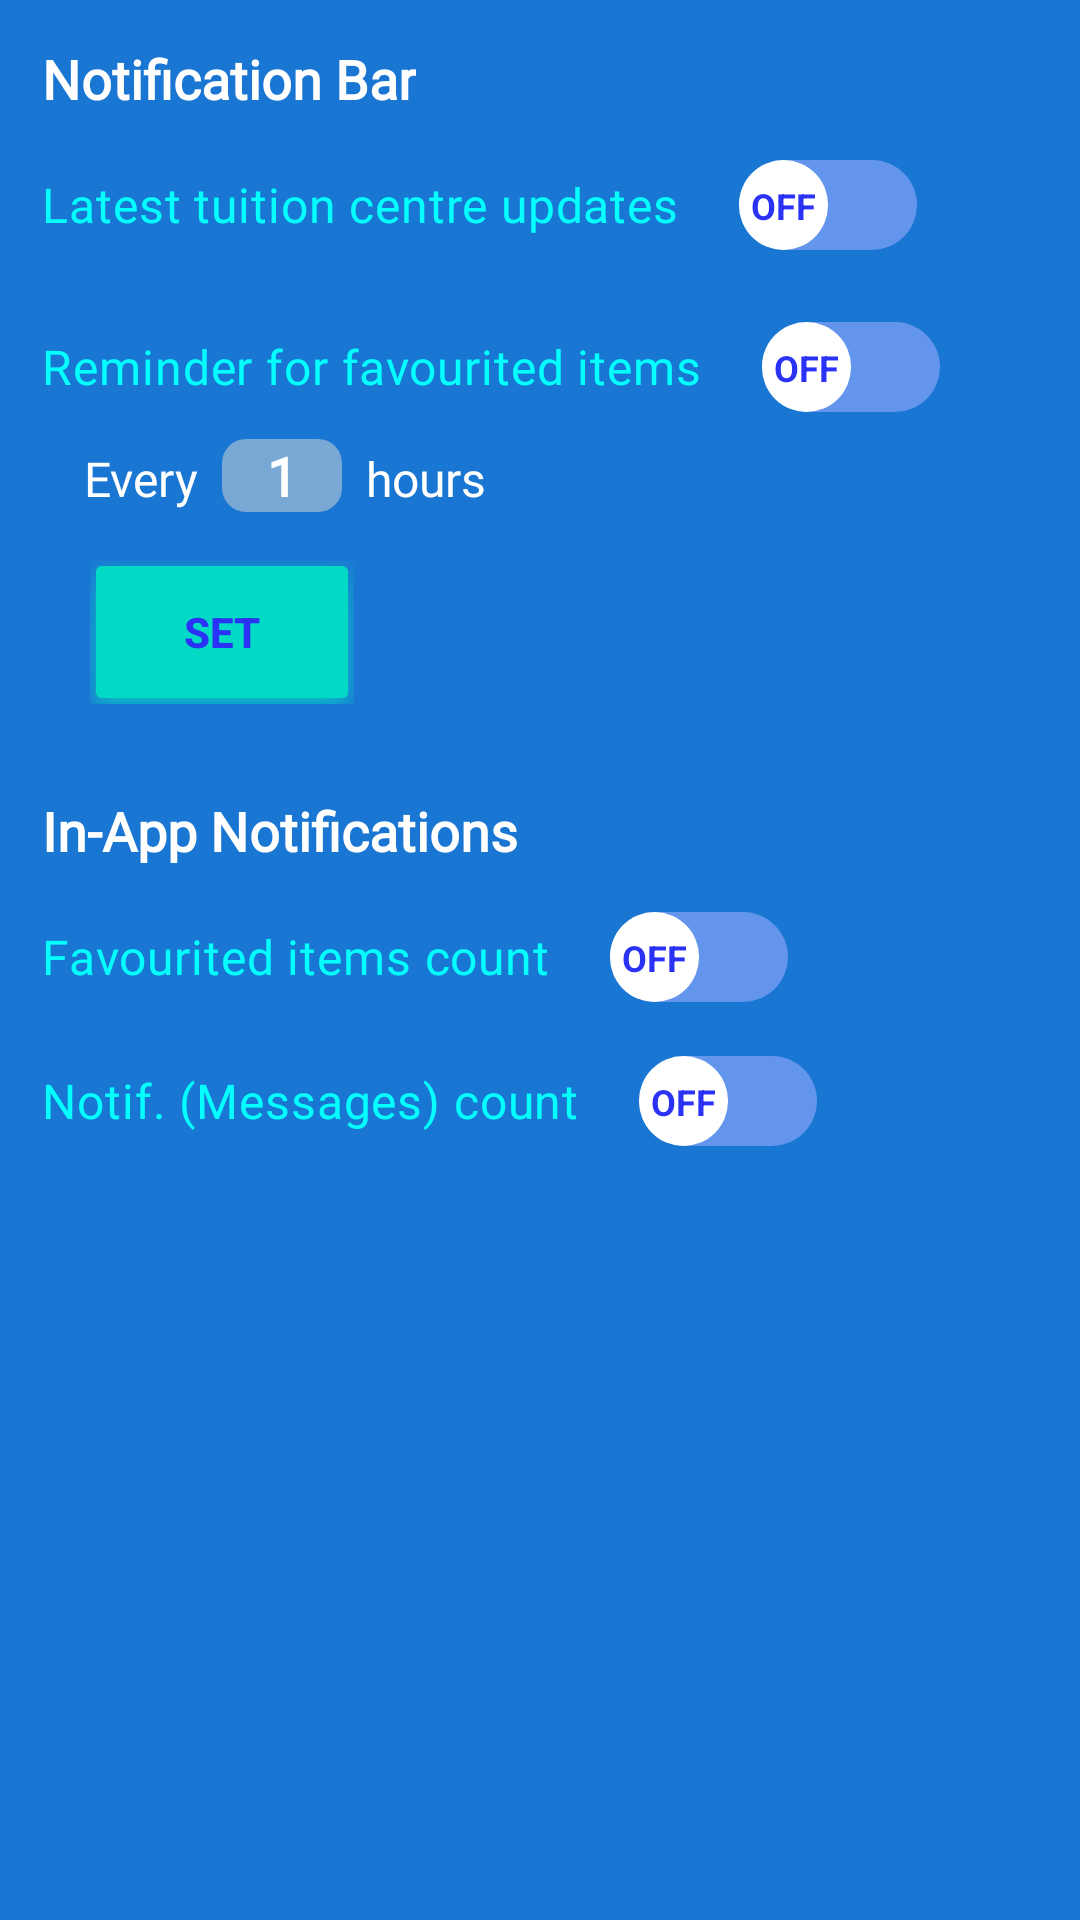

This screen was rendered from an Android layout file. Write that file and the resources it references.
<!-- AndroidManifest.xml: application theme Theme.TutorScape -->
<!-- res/layout/fragment_settings_notif.xml -->
<?xml version="1.0" encoding="utf-8"?>
<RelativeLayout xmlns:android="http://schemas.android.com/apk/res/android"
    xmlns:tools="http://schemas.android.com/tools"
    android:layout_width="match_parent"
    android:layout_height="match_parent"
    xmlns:app="http://schemas.android.com/apk/res-auto"
    android:background="@color/color_notifications">

    <TextView
        android:layout_width="wrap_content"
        android:layout_height="wrap_content"
        android:id="@+id/notif_title"
        android:layout_marginStart="14dp"
        android:layout_marginTop="14dp"
        android:layout_marginEnd="14dp"
        android:layout_marginBottom="6dp"
        android:fontFamily="@font/ubuntu"
        android:text="Notification Bar"
        android:textColor="@color/white"
        android:textSize="18sp"
        android:textStyle="bold" />

    <androidx.appcompat.widget.SwitchCompat
        android:layout_width="wrap_content"
        android:layout_height="wrap_content"
        android:id="@+id/updates_switch"
        android:layout_below="@id/notif_title"
        android:fontFamily="@font/ubuntu"
        app:showText="true"
        android:textOn="ON"
        android:textOff="OFF"
        android:text="Latest tuition centre updates"
        app:switchTextAppearance="@style/switchTextAppearance"
        android:textSize="16sp"
        android:textColor="@color/cyan"
        app:switchPadding="20dp"
        android:thumb="@drawable/custom_thumb"
        app:thumbTint="@color/white"
        app:thumbTextPadding="4dp"
        app:track="@drawable/custom_track"
        app:trackTint="@color/track_color_selector"
        android:layout_marginStart="14dp"
        android:layout_marginEnd="4dp"/>

    <androidx.appcompat.widget.SwitchCompat
        android:layout_width="wrap_content"
        android:layout_height="wrap_content"
        android:id="@+id/fav_reminder_switch"
        android:layout_below="@id/updates_switch"
        android:layout_marginTop="6dp"
        app:showText="true"
        android:fontFamily="@font/ubuntu"
        android:textOn="ON"
        android:textOff="OFF"
        android:text="Reminder for favourited items"
        app:switchTextAppearance="@style/switchTextAppearance"
        android:textSize="16sp"
        android:textColor="@color/cyan"
        app:switchPadding="20dp"
        android:thumb="@drawable/custom_thumb"
        app:thumbTint="@color/white"
        app:thumbTextPadding="4dp"
        app:track="@drawable/custom_track"
        app:trackTint="@color/track_color_selector"
        android:layout_marginStart="14dp"
        android:layout_marginEnd="4dp"/>

    <LinearLayout
        android:layout_width="match_parent"
        android:layout_height="wrap_content"
        android:id="@+id/fav_timer_layout"
        android:layout_below="@id/fav_reminder_switch"
        android:layout_marginStart="28dp"
        android:orientation="horizontal">

        <TextView
            android:layout_width="wrap_content"
            android:layout_height="wrap_content"
            android:text="Every"
            android:fontFamily="@font/ubuntu"
            android:textSize="16sp"
            android:textColor="@color/white"
            android:paddingEnd="8dp"
            tools:ignore="RtlSymmetry" />

        <EditText
            android:layout_width="40dp"
            android:layout_height="wrap_content"
            android:id="@+id/fav_timer"
            android:text="1"
            android:inputType="number"
            android:textAlignment="center"
            android:textSize="18sp"
            android:textColor="@color/white"
            android:textStyle="bold"
            android:fontFamily="@font/ubuntu"
            android:background="@drawable/rounded_text_background"/>

        <TextView
            android:layout_width="wrap_content"
            android:layout_height="wrap_content"
            android:text="hours"
            android:fontFamily="@font/ubuntu"
            android:textSize="16sp"
            android:textColor="@color/white"
            android:paddingStart="8dp"
            tools:ignore="RtlSymmetry" />

    </LinearLayout>

    <androidx.appcompat.widget.AppCompatButton
        android:layout_width="wrap_content"
        android:layout_height="wrap_content"
        android:layout_below="@id/fav_timer_layout"
        android:id="@+id/setButton"
        android:backgroundTint="@color/teal_200"
        android:text="Set"
        android:textColor="@color/techBlue"
        android:textStyle="bold"
        android:layout_marginStart="30dp"
        android:layout_marginTop="16dp"
        android:background="@drawable/bg_shadow"/>

    <TextView
        android:layout_width="wrap_content"
        android:layout_height="wrap_content"
        android:id="@+id/in_app_notif_title"
        android:layout_marginStart="14dp"
        android:layout_marginTop="30dp"
        android:layout_marginEnd="14dp"
        android:layout_marginBottom="6dp"
        android:layout_below="@id/setButton"
        android:fontFamily="@font/ubuntu"
        android:text="In-App Notifications"
        android:textColor="@color/white"
        android:textSize="18sp"
        android:textStyle="bold" />

    <androidx.appcompat.widget.SwitchCompat
        android:layout_width="wrap_content"
        android:layout_height="wrap_content"
        android:id="@+id/fav_items_count_switch"
        android:layout_below="@id/in_app_notif_title"
        app:showText="true"
        android:fontFamily="@font/ubuntu"
        android:textOn="ON"
        android:textOff="OFF"
        android:text="Favourited items count"
        app:switchTextAppearance="@style/switchTextAppearance"
        android:textSize="16sp"
        android:textColor="@color/cyan"
        app:switchPadding="20dp"
        android:thumb="@drawable/custom_thumb"
        app:thumbTint="@color/white"
        app:thumbTextPadding="4dp"
        app:track="@drawable/custom_track"
        app:trackTint="@color/track_color_selector"
        android:layout_marginStart="14dp"
        android:layout_marginEnd="4dp"/>

    <androidx.appcompat.widget.SwitchCompat
        android:layout_width="wrap_content"
        android:layout_height="wrap_content"
        android:id="@+id/messages_count"
        android:layout_below="@id/fav_items_count_switch"
        app:showText="true"
        android:fontFamily="@font/ubuntu"
        android:textOn="ON"
        android:textOff="OFF"
        android:text="Notif. (Messages) count"
        app:switchTextAppearance="@style/switchTextAppearance"
        android:textSize="16sp"
        android:textColor="@color/cyan"
        app:switchPadding="20dp"
        android:thumb="@drawable/custom_thumb"
        app:thumbTint="@color/white"
        app:thumbTextPadding="4dp"
        app:track="@drawable/custom_track"
        app:trackTint="@color/track_color_selector"
        android:layout_marginStart="14dp"
        android:layout_marginEnd="4dp"/>

</RelativeLayout>
<!-- resources referenced by this layout -->
<resources>
  <color name="color_notifications">#1976d2</color>
  <color name="cyan">#04FFFF</color>
  <color name="teal_200">#FF03DAC5</color>
  <color name="techBlue">#2A32F5</color>
  <color name="white">#FFFFFFFF</color>
  <!-- drawable bg_shadow (drawable) -->
  <?xml version="1.0" encoding="utf-8"?>
  <layer-list xmlns:android="http://schemas.android.com/apk/res/android">
      
      <item
          android:bottom="-6dp"
          android:drawable="@android:drawable/dialog_holo_light_frame"
          android:left="-6dp"
          android:right="-6dp"
          android:top="-6dp">
  
      </item>
  
      <item
          android:bottom="-6dp"
          android:left="-6dp"
          android:right="-6dp"
          android:top="-6dp">
  
          <shape android:shape="rectangle">
              <corners android:radius="8dp"/>
              <solid android:color="@color/white" />
              <stroke
                  android:width="2dp"
                  android:color="@color/black" />
  
          </shape>
      </item>
  </layer-list>
  <!-- drawable custom_thumb (drawable) -->
  <?xml version="1.0" encoding="utf-8"?>
  <shape xmlns:android="http://schemas.android.com/apk/res/android">
      <size
          android:width="25dp"
          android:height="25dp" />
      <corners android:radius="50dp"/>
      <solid android:color="@color/white" />
  </shape>
  <!-- drawable custom_track (drawable) -->
  <?xml version="1.0" encoding="utf-8"?>
  <shape xmlns:android="http://schemas.android.com/apk/res/android">
      <size
          android:width="50dp"
          android:height="30dp" />
      <corners android:radius="20dp"/>
  
  </shape>
  <!-- drawable rounded_text_background (drawable) -->
  <?xml version="1.0" encoding="utf-8"?>
  <shape xmlns:android="http://schemas.android.com/apk/res/android"
      android:shape="rectangle">
  
      
      <corners android:radius="8dp"/>
  
      
      <solid android:color="@color/semi_transparent"/>
  
  </shape>
  <style name="switchTextAppearance">
          <item name="android:textColor">@color/techBlue</item>
          <item name="android:textStyle">bold</item>
          <item name="android:textSize">12sp</item>
          <item name="android:fontFamily">@font/ubuntu</item>
      </style>
  <style name="Theme.TutorScape" parent="Base.Theme.TutorScape" />
  <color name="black">#FF000000</color>
  <color name="semi_transparent">#80D9D9D9</color>
  <style name="Base.Theme.TutorScape" parent="Theme.Material3.DayNight.NoActionBar">
          
          
      </style>
</resources>
